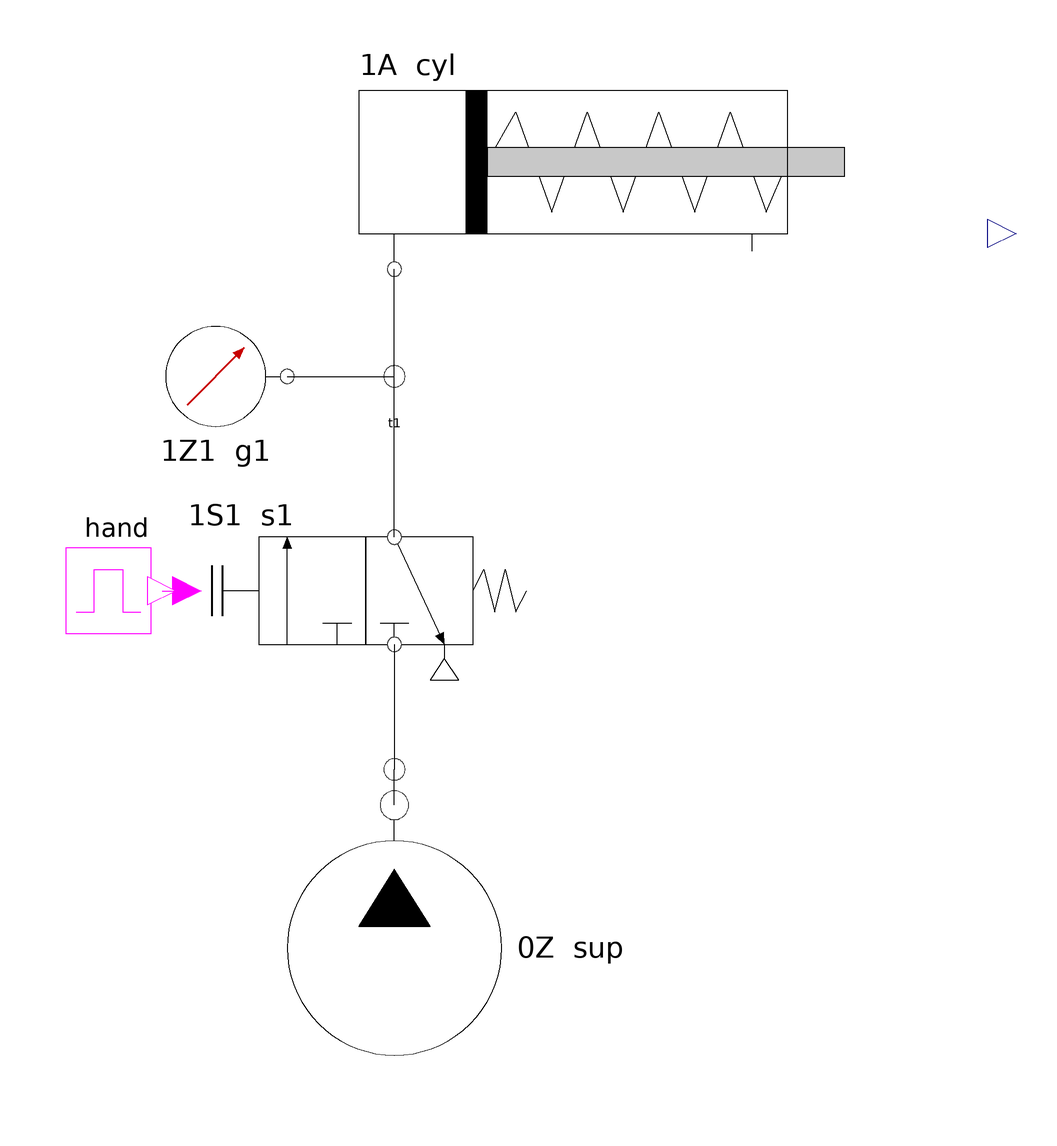

The Modelica model whose source follows is shown above as a component diagram (icons at their Placement, wires along their Line points).

model L01_DirectSingleActing "L01 Direct control: a push button extends a single-acting cylinder"
      Actuators.SingleActingCylinder cyl(tag = "1A") annotation(Placement(transformation(extent = {{-60, 70}, {140, 130}})));
      Sensors.PressureGauge g1(tag = "1Z1") annotation(Placement(transformation(extent = {{-100, 20}, {-60, 60}})));
      Sources.Tube t1(L = 0.5) annotation(Placement(transformation(extent = {{-40, 30}, {-20, 50}})));
      Valves.PushButtonValve32 s1(tag = "1S1") annotation(Placement(transformation(extent = {{-88, -45}, {12, 5}})));
      Signals.Schedule hand(t_on = {1}, t_off = {3}) "the operator's hand" annotation(Placement(transformation(extent = {{-125, -35}, {-95, -5}})));
      Sources.Tube tS(L = 0.5) annotation(Placement(transformation(extent = {{-40, -80}, {-20, -60}})));
      Sources.PressureSupply sup(tag = "0Z") annotation(Placement(transformation(extent = {{-70, -160}, {10, -80}})));
    equation
      connect(hand.y, s1.pressed) annotation(Line(points = {{-95, -20}, {-88, -20}}, color = {255, 0, 255}));
      connect(sup.port, tS.port) annotation(Line(points = {{-30, -80}, {-30, -70}}));
      connect(s1.p1, tS.port) annotation(Line(points = {{-30, -35}, {-30, -70}}));
      connect(s1.p2, t1.port) annotation(Line(points = {{-30, -5}, {-30, 40}}));
      connect(t1.port, cyl.A) annotation(Line(points = {{-30, 40}, {-30, 70}}));
      connect(g1.port, t1.port) annotation(Line(points = {{-60, 40}, {-30, 40}}));
      annotation(Diagram(coordinateSystem(extent = {{-150, -170}, {160, 150}})),
        experiment(StartTime = 0, StopTime = 5, Tolerance = 1e-6, Interval = 0.002),
        Documentation(info = "<html>
<h3>What you learn</h3>
<p>The simplest pneumatic circuit: a 3/2-way push-button valve (1S1) feeds a single-acting
cylinder (1A). Pressed, the valve connects supply port 1 to output 2: air flows in, the piston
extends against its spring. Released, the valve's spring returns it: output 2 connects to exhaust
3, the air leaves, the cylinder's spring pushes the piston back.</p>
<h3>Read the symbol</h3>
<ul><li>Each square is one position of the valve; the square next to the spring is the rest position.</li>
<li>Arrows are flow paths, a T is a blocked port, a triangle is an exhaust to atmosphere.</li>
<li>Ports: 1 supply, 2 (and 4) outputs, 3 (and 5) exhausts, 12/14 pilot signals.
\"3/2\" means 3 ports, 2 positions; \"normally closed\": at rest, 1 is blocked.</li></ul>
<h3>Run it</h3>
<p>Simulation &gt; Simulate. In the Plotting perspective click <b>Diagram Window</b> (toolbar), then
Play (top right). The pressed button turns red, its active position turns blue, the cylinder's
chamber fills blue, the gauge needle rises, the piston moves.</p>
<h3>Watch for</h3>
<ul><li>The gauge 1Z1 rises in two steps: first the tube fills (fast), then the piston moves and the pressure
stays where force balances the spring, then it climbs to the supply pressure at the end stop.</li>
<li>Returning, only the spring pushes: it is slower than extending.</li></ul>
<h3>Try this</h3>
<ul><li>Set <code>sup.p_gauge</code> to 1e5 (1 bar): does the piston still reach the end? Compare the air force
(p - p_atm) A = 1 bar x 3.14 cm² = 31.4 N with the spring (10 N + 300 N/m x 0.05 m = 25 N at the end) plus friction (6 N).
(It does, slowly: 31.4 N is just enough.)</li>
<li>Set <code>cyl.k_spring</code> to 3000: the return gets faster; the force left at the end of the stroke drops.</li>
<li>Release almost at once: <code>hand.t_off = {1.015}</code>. The extension takes only about 27 ms; released after 15 ms,
the piston stops part-way (about 33 mm) and comes back.</li></ul>
</html>"));
    end L01_DirectSingleActing;